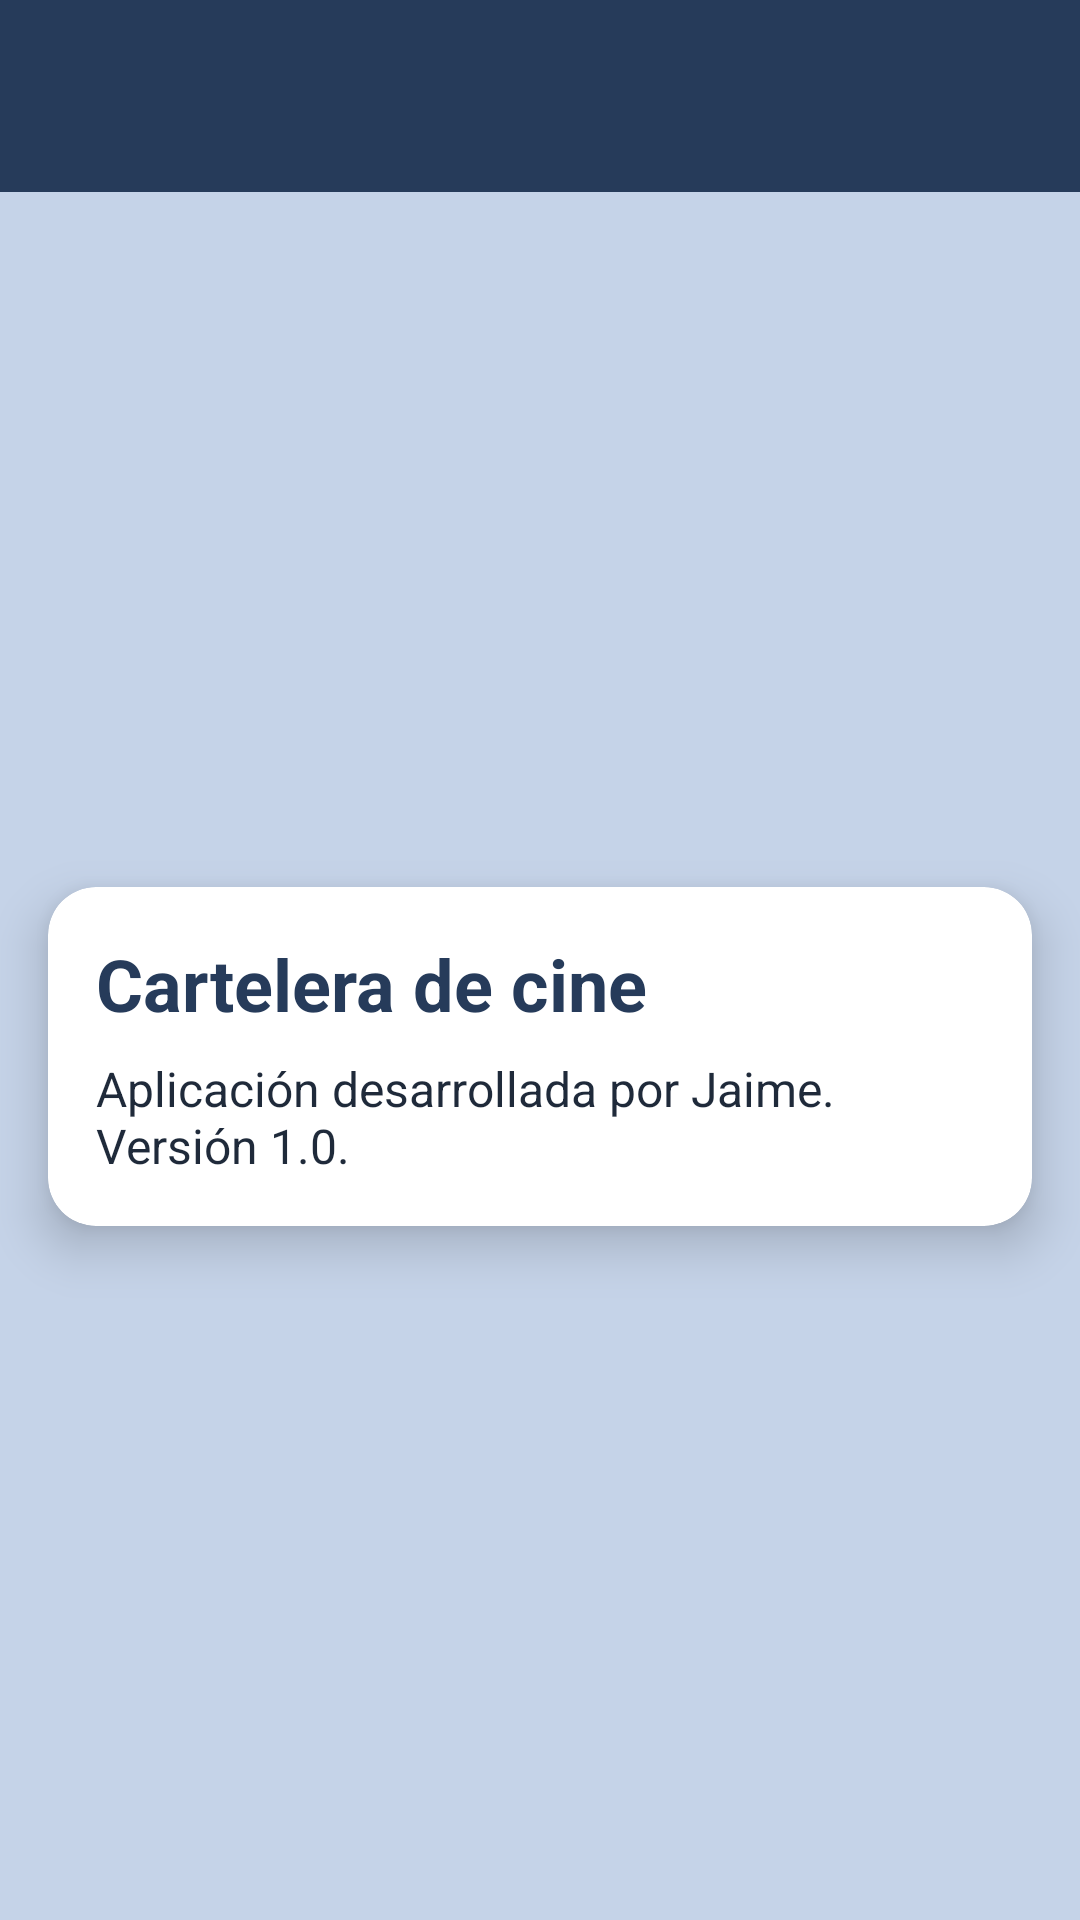

Layout XML and referenced resources for this Android screen:
<!-- AndroidManifest.xml: application theme Theme.IPeliculasJaime -->
<!-- res/layout/activity_about.xml -->
<?xml version="1.0" encoding="utf-8"?>
<androidx.constraintlayout.widget.ConstraintLayout xmlns:android="http://schemas.android.com/apk/res/android"
    xmlns:app="http://schemas.android.com/apk/res-auto"
    xmlns:tools="http://schemas.android.com/tools"
    android:layout_width="match_parent"
    android:layout_height="match_parent"
    android:background="@color/fondo">

    <androidx.appcompat.widget.Toolbar
        android:id="@+id/toolbarAcerca"
        android:layout_width="0dp"
        android:layout_height="wrap_content"
        android:background="@color/toolbar"
        android:minHeight="?attr/actionBarSize"
        android:theme="@style/ThemeOverlay.AppCompat.Dark.ActionBar"
        app:layout_constraintEnd_toEndOf="parent"
        app:layout_constraintStart_toStartOf="parent"
        app:layout_constraintTop_toTopOf="parent" />

    <androidx.cardview.widget.CardView
        android:layout_width="0dp"
        android:layout_height="wrap_content"
        android:layout_margin="16dp"
        android:background="@color/tarjeta"
        app:cardCornerRadius="16dp"
        app:cardElevation="10dp"
        app:layout_constraintBottom_toBottomOf="parent"
        app:layout_constraintEnd_toEndOf="parent"
        app:layout_constraintStart_toStartOf="parent"
        app:layout_constraintTop_toBottomOf="@+id/toolbarAcerca">

        <LinearLayout
            android:layout_width="match_parent"
            android:layout_height="match_parent"
            android:orientation="vertical"
            android:padding="16dp">

            <TextView
                android:id="@+id/tvAcercaTitulo"
                android:layout_width="match_parent"
                android:layout_height="wrap_content"
                android:text="Cartelera de cine"
                android:textColor="@color/toolbar"
                android:textSize="24sp"
                android:textStyle="bold" />

            <TextView
                android:id="@+id/tvAcercaTexto"
                android:layout_width="match_parent"
                android:layout_height="wrap_content"
                android:layout_marginTop="8dp"
                android:text="Aplicación desarrollada por Jaime.                     Versión 1.0."
                android:textColor="@color/texto_principal"
                android:textSize="16sp" />
        </LinearLayout>
    </androidx.cardview.widget.CardView>
</androidx.constraintlayout.widget.ConstraintLayout>
<!-- resources referenced by this layout -->
<resources>
  <color name="fondo">#C5D3E8</color>
  <color name="tarjeta">#EEF3FA</color>
  <color name="texto_principal">#1F2A3A</color>
  <color name="toolbar">#263B5A</color>
  <style name="Theme.IPeliculasJaime" parent="Base.Theme.IPeliculasJaime" />
  <style name="Base.Theme.IPeliculasJaime" parent="Theme.Material3.DayNight.NoActionBar">
          
          
      </style>
</resources>
